Run: headless pygame with SDL's dummy video driver; simulated clock (each Clock.tick advances the game by its frame time, no real sleeping); random seed 0; keys injected as events and as key.get_pressed() state; no mouse input.
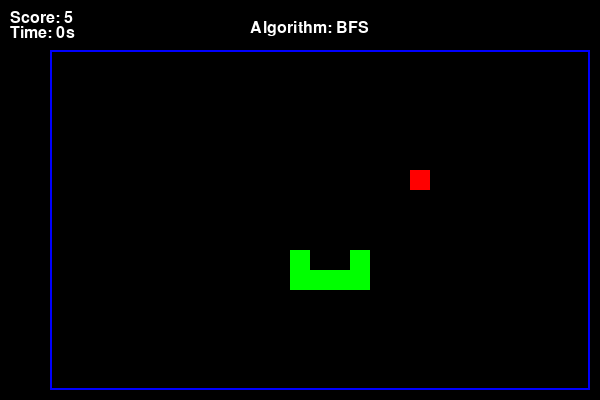
Frame 1 of 4 · flips 1–60 · no input
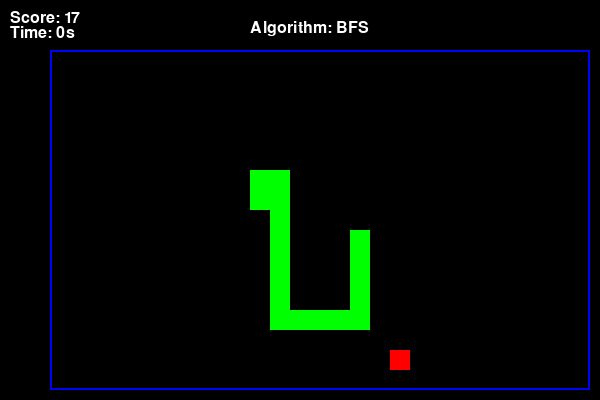
Frame 2 of 4 · flips 61–180 · tapped SPACE, RETURN · held RIGHT (→), D
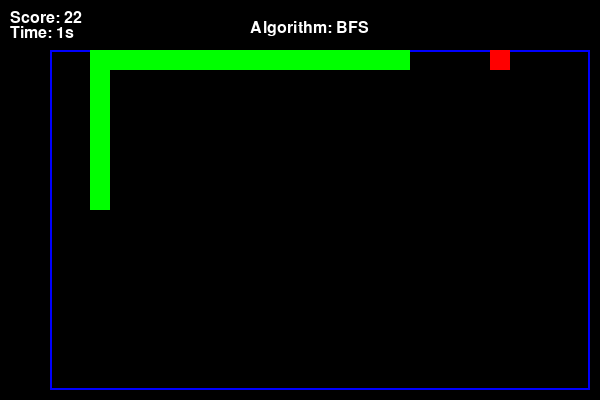
Frame 3 of 4 · flips 181–300 · held DOWN (↓), S
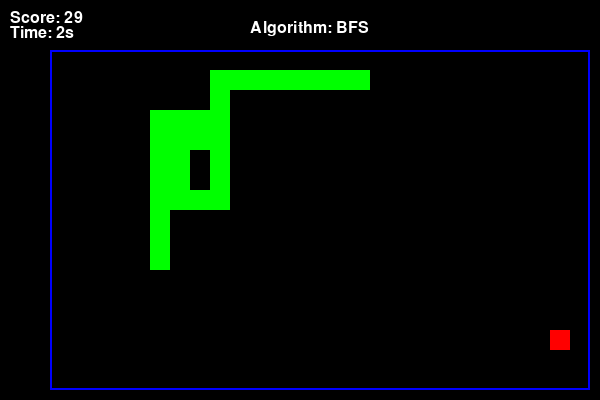
Frame 4 of 4 · flips 301–420 · held LEFT (←), A, UP (↑), W

The pygame program that drew these frames:

import pygame
import random
import sys
import heapq
from collections import deque, defaultdict
import time


# Constants
WIDTH, HEIGHT = 600, 400
GRID_SIZE = 20
MARGIN = 50 
GRID_WIDTH = (WIDTH - MARGIN) // GRID_SIZE
GRID_HEIGHT = (HEIGHT - MARGIN) // GRID_SIZE

# Colors
BLACK = (0, 0, 0)
WHITE = (255, 255, 255)
GREEN = (0, 255, 0)
RED = (255, 0, 0)
BLUE = (0, 0, 255)

# Directions
UP = (0, -1)
DOWN = (0, 1)
LEFT = (-1, 0)
RIGHT = (1, 0)

class SnakeGame:
    def __init__(self, alg):
        # Initialize the game components
        self.snake = [(GRID_WIDTH // 2, GRID_HEIGHT // 2)]
        self.direction = RIGHT
        self.food = self.generate_food()
        self.score = 0
        self.game_over = False
        self.font = pygame.font.SysFont(None, 24)
        self.start_time = pygame.time.get_ticks()  # Store the start time
        self.current_algorithm = alg

    def generate_food(self):
        # Generate a new food at a random position
        while True:
            food = (random.randint(0, GRID_WIDTH - 1), random.randint(0, GRID_HEIGHT - 1))
            if food not in self.snake:
                return food

    def move(self):
        #Initialize the new head of the snake
        new_head = (self.snake[0][0] + self.direction[0], self.snake[0][1] + self.direction[1])
        # Check if the snake eats the food
        if new_head == self.food:
            self.snake.insert(0, new_head)
            self.food = self.generate_food()
            self.score += 1
        else:
            self.snake.insert(0, new_head)
            self.snake.pop()

        # Check if the snake collides with the wall or itself
        if (new_head[0] < 0 or new_head[0] >= GRID_WIDTH or
            new_head[1] < 0 or new_head[1] >= GRID_HEIGHT or
            new_head in self.snake[1:]):
            self.game_over = True

    def draw(self, screen):
        # Draw the game background
        screen.fill(BLACK)
        # Draw the border
        pygame.draw.rect(screen, BLUE, (MARGIN, MARGIN, GRID_WIDTH * GRID_SIZE, GRID_HEIGHT * GRID_SIZE), 2)

        # Draw the snake and food
        for segment in self.snake:
            pygame.draw.rect(screen, GREEN, (segment[0] * GRID_SIZE + MARGIN, segment[1] * GRID_SIZE + MARGIN, GRID_SIZE, GRID_SIZE))
        pygame.draw.rect(screen, RED, (self.food[0] * GRID_SIZE + MARGIN, self.food[1] * GRID_SIZE + MARGIN, GRID_SIZE, GRID_SIZE))
        
        # Render score, length, and timer
        score_text = self.font.render(f"Score: {self.score}", True, WHITE)
        # Calculate elapsed time in seconds
        elapsed_time = (pygame.time.get_ticks() - self.start_time) // 1000 
        timer_text = self.font.render(f"Time: {elapsed_time}s", True, WHITE)
        
        algorithm_text = self.font.render(f"Algorithm: {self.current_algorithm}", True, WHITE)

        # Draw the text for score and text on the screen
        screen.blit(score_text, (10, 10))
        screen.blit(timer_text, (10, 25))
        screen.blit(algorithm_text, (250, 20))
        # Update the display
        pygame.display.flip()

class Snake_Search:
    
    def heuristic(a, b): 
        # Manhattan distance heuristic
        return abs(a[0] - b[0]) + abs(a[1] - b[1])
    
    def bfs(game):
        start = game.snake[0]
        target = game.food
        # Initializes a double ended queue with the start position and an empty path
        queue = deque([(start, [])])
        visited = set()
        max_nodes = 0

        while queue:
            # Update the maximum number of nodes expanded
            max_nodes = max(max_nodes, len(queue))
            # Pop the first element from the queue
            (x, y), path = queue.popleft()
            # If the current position is the target, return the path
            if (x, y) == target:
                return path, max_nodes
            # If the current position has been visited, skip it
            if (x, y) in visited:
                continue
            # Mark the current position as visited
            visited.add((x, y))

            # Add the adjacent positions to the double ended queue
            for dx, dy in [UP, DOWN, LEFT, RIGHT]:
                # Calculate the next position
                nx, ny = x + dx, y + dy
                # If the adjacent position is valid and not in the snake body, add it to the queue
                if 0 <= nx < GRID_WIDTH and 0 <= ny < GRID_HEIGHT and (nx, ny) not in game.snake:
                    queue.append(((nx, ny), path + [(dx, dy)]))
        return None, max_nodes
    
    def a_star(game):
        start = game.snake[0]
        target = game.food
        open_list = [(0, start, [])]  # Priority queue: (f_score, position, path)
        visited = set()
        max_nodes = 0

        while open_list:
            # Update the maximum number of nodes expanded
            max_nodes = max(max_nodes, len(open_list))
            # Pop the node with the lowest f_score
            f, (x, y), path = heapq.heappop(open_list)
            # If the current position is the target, return the path and max_nodes
            if (x, y) == target:
                return path, max_nodes
            # If the current position has been visited, skip it
            if (x, y) in visited:
                continue
            # Mark the current position as visited
            visited.add((x, y))

            # Add the adjacent positions to the priority queue
            for dx, dy in [UP, DOWN, LEFT, RIGHT]:
                nx, ny = x + dx, y + dy
                if 0 <= nx < GRID_WIDTH and 0 <= ny < GRID_HEIGHT and (nx, ny) not in game.snake and (nx, ny) not in visited:
                    new_path = path + [(dx, dy)]
                    # Cost to reach this node
                    node_cost = len(new_path)  
                    # Heuristic cost to the target
                    heur = Snake_Search.heuristic((nx, ny), target) 
                    # Total cost 
                    totalnode_Cost = node_cost + heur  # Total cost
                    heapq.heappush(open_list, (totalnode_Cost, (nx, ny), new_path))

        return None, max_nodes
    
    def ucs(game):
        start = game.snake[0]
        target = game.food
        # Initializes a double ended queue with the start position and an empty path
        open_list = [(0, start, [])]  # Priority queue: (f_score, position, path)
        visited = set()
        max_nodes = 0
        while open_list:
            # Update the maximum number of nodes expanded
            max_nodes = max(max_nodes, len(open_list))
            # Pop the node with the lowest f_score
            f, (x, y), path = heapq.heappop(open_list)
            # If the current position is the target, return the path and max_nodes
            if (x, y) == target:
                return path, max_nodes
            # If the current position has been visited, skip it
            if (x, y) in visited:
                continue
            # Mark the current position as visited
            visited.add((x, y))

            # Add the adjacent positions to the priority queue
            for dx, dy in [UP, DOWN, LEFT, RIGHT]:
                nx, ny = x + dx, y + dy
                if 0 <= nx < GRID_WIDTH and 0 <= ny < GRID_HEIGHT and (nx, ny) not in game.snake and (nx, ny) not in visited:
                    new_path = path + [(dx, dy)]
                    # Cost to reach this node
                    node_cost = len(new_path)  
                    # Total cost 
                    totalnode_Cost = node_cost
                    heapq.heappush(open_list, (totalnode_Cost, (nx, ny), new_path))

        return None, max_nodes   
    #def iter_deepening(game):


def main(algorithms, num_simulations=5):
    # Initialize Pygame to run simulations 
    pygame.init()  
    # Store the results of the simulations for each algorithm
    results = defaultdict(lambda: {"scores": [], "times": [], "max_nodes": []})
    # Initialize the Pygame clock and screen to visualize the game and its tick rate
    clock = pygame.time.Clock()
    screen = pygame.display.set_mode((WIDTH, HEIGHT))

    #Run the simulations using the specified search algorithms
    for alg in algorithms:
        # Run the simulation num_simulations times
        for i in range(num_simulations):
            # Initialize the game and start the timer
            game = SnakeGame(alg.__name__.upper())
            start_time = time.time()
            max_nodes = 0

            #Initialize the search algorithm 
            while not game.game_over:
                #track the maximum number of nodes expanded in the search
                if alg.__name__ == "bfs":
                    path, current_max_nodes = alg(game)
                elif alg.__name__ == "a_star":
                    path, current_max_nodes = alg(game)
                elif alg.__name__ == "ucs":
                    path, current_max_nodes = alg(game)
                elif alg.__name__ == "iter_deepening":
                    path, current_max_nodes = alg(game)

                # Update the maximum number of nodes expanded
                max_nodes = max(max_nodes, current_max_nodes)

                # If a path is found, move the snake in the specified direction
                if path:
                    game.direction = path[0]

                # Move the snake and update the game state
                game.move()
                clock.tick(200)
                game.draw(screen)

            # Store the score and time taken for the current trial
            end_time = time.time()
            results[alg.__name__]["scores"].append(game.score)
            results[alg.__name__]["times"].append(end_time - start_time)
            results[alg.__name__]["max_nodes"].append(max_nodes)

            # Print the score and time for the current trial
            print(f"{alg.__name__} snake trial {i+1}: Score = {game.score}, Time = {end_time - start_time:.2f}s, Max Nodes = {max_nodes}")
            print("-" * 70)

    print("\n \t\t---Simulation Results---")
    print(f"{'Algorithm':<18}{'Avg Score':<14}{'Avg Time':<12} {'Avg Max Nodes':<12}")
    print("-" * 60)

    # Print the average score and time for each algorithm
    for alg, data in results.items():
        avg_score = sum(data["scores"]) / num_simulations
        avg_time = sum(data["times"]) / num_simulations
        avg_max_nodes = sum(data["max_nodes"]) / num_simulations
        print(f"{alg:<18} {avg_score:<14.2f} {avg_time:<12.2f} {avg_max_nodes:<12.2f}")
        print("-" * 60)

if __name__ == "__main__":
    main([Snake_Search.bfs, Snake_Search.a_star, Snake_Search.ucs], num_simulations=3)
